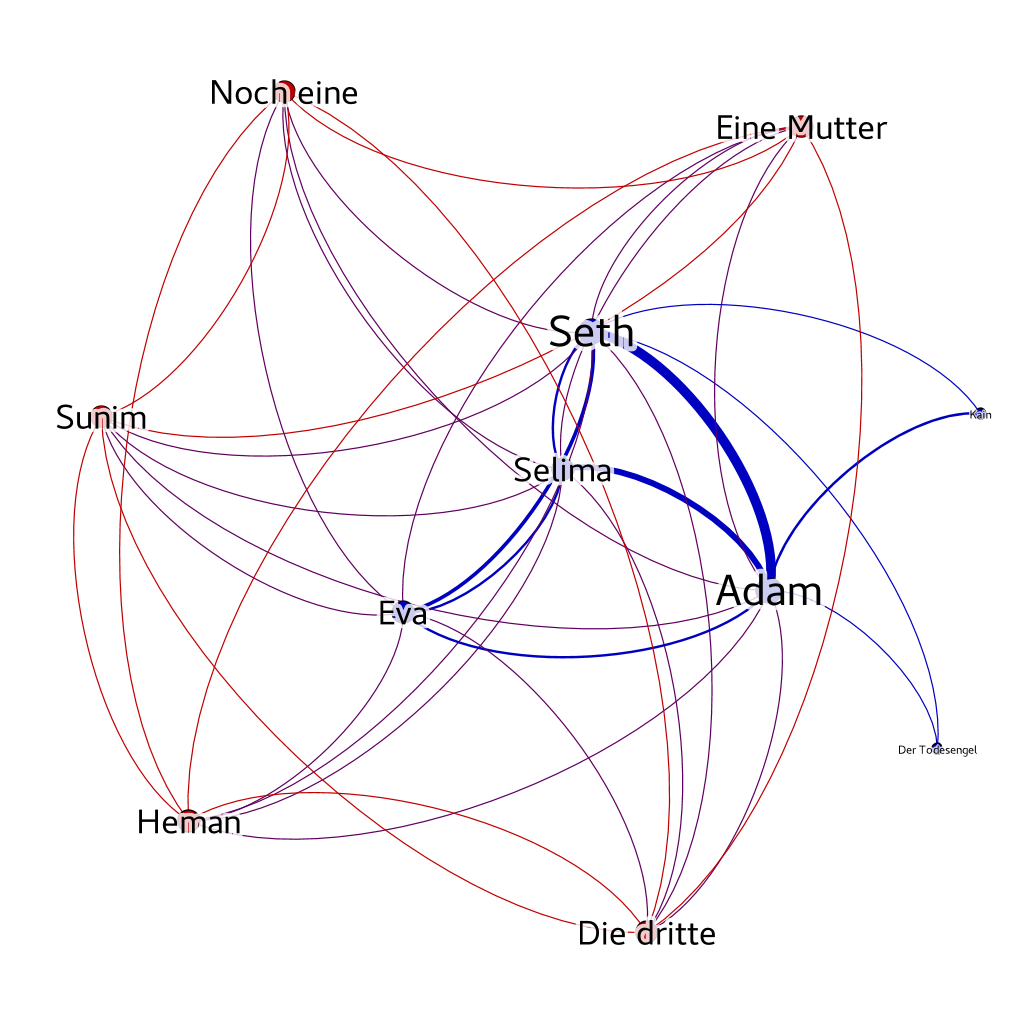

The data file committed next to this chart (first rows):
Source, Type, Target, Weight
selima, Undirected, seth, 2
selima, Undirected, adam, 5
selima, Undirected, eva, 2
selima, Undirected, heman, 1
selima, Undirected, eine_mutter, 1
selima, Undirected, noch_eine, 1
selima, Undirected, die_dritte, 1
selima, Undirected, sunim, 1
seth, Undirected, adam, 8
seth, Undirected, der_todesengel, 1
seth, Undirected, kain, 1
seth, Undirected, eva, 3
seth, Undirected, heman, 1
seth, Undirected, eine_mutter, 1
seth, Undirected, noch_eine, 1
seth, Undirected, die_dritte, 1
seth, Undirected, sunim, 1
adam, Undirected, der_todesengel, 1
adam, Undirected, kain, 2
adam, Undirected, eva, 2
adam, Undirected, heman, 1
adam, Undirected, eine_mutter, 1
adam, Undirected, noch_eine, 1
adam, Undirected, die_dritte, 1
adam, Undirected, sunim, 1
eva, Undirected, heman, 1
eva, Undirected, eine_mutter, 1
eva, Undirected, noch_eine, 1
eva, Undirected, die_dritte, 1
eva, Undirected, sunim, 1
heman, Undirected, eine_mutter, 1
heman, Undirected, noch_eine, 1
heman, Undirected, die_dritte, 1
heman, Undirected, sunim, 1
eine_mutter, Undirected, noch_eine, 1
eine_mutter, Undirected, die_dritte, 1
eine_mutter, Undirected, sunim, 1
noch_eine, Undirected, die_dritte, 1
noch_eine, Undirected, sunim, 1
die_dritte, Undirected, sunim, 1
